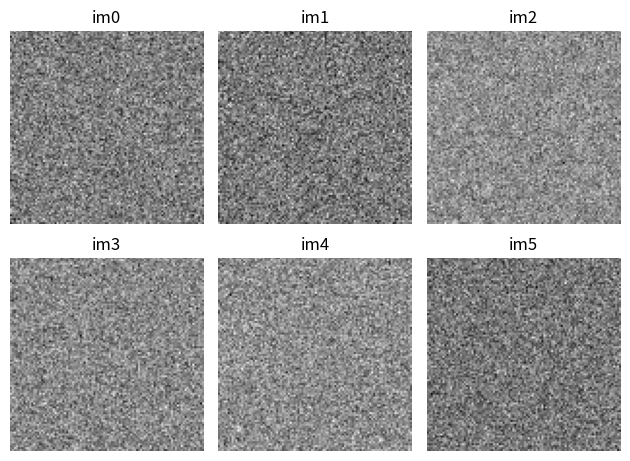

Here is the Python script that generated this plot:
import matplotlib.pyplot as plt
import numpy as np


def plot_figures(figures, nrows=1, ncols=1):
    """Plot a dictionary of figures.

    Parameters
    ----------
    figures : <title, figure> dictionary
    ncols : number of columns of subplots wanted in the display
    nrows : number of rows of subplots wanted in the figure
    """

    fig, axeslist = plt.subplots(ncols=ncols, nrows=nrows)
    for ind, title in enumerate(figures):
        axeslist.ravel()[ind].imshow(figures[title], cmap=plt.gray())
        axeslist.ravel()[ind].set_title(title)
        axeslist.ravel()[ind].set_axis_off()
    plt.tight_layout()  # optional
    plt.show()


# generation of a dictionary of (title, images)
number_of_im = 6
figures = {'im' + str(i): np.random.randn(100, 100) for i in range(number_of_im)}

# plot of the images in a figure, with 2 rows and 3 columns
plot_figures(figures, 2, 3)
